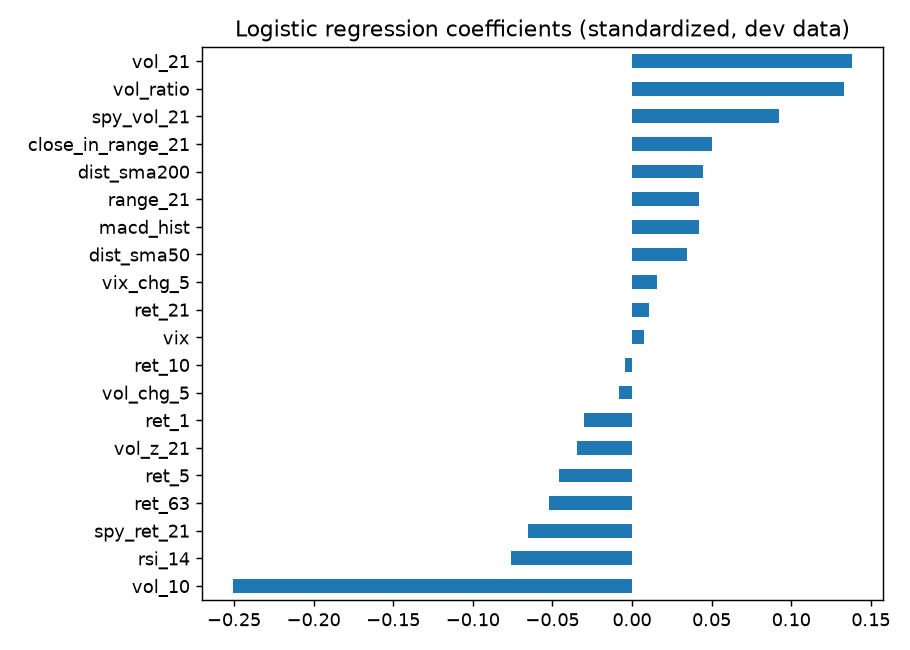

The table this chart was drawn from, first rows:
, coef
vol_10, -0.2503
rsi_14, -0.07591
spy_ret_21, -0.0654
ret_63, -0.05182
ret_5, -0.04604
vol_z_21, -0.03446
ret_1, -0.02993
vol_chg_5, -0.007908
ret_10, -0.004414
vix, 0.007618
ret_21, 0.01054
vix_chg_5, 0.01592
dist_sma50, 0.03432
macd_hist, 0.0418
range_21, 0.04189
dist_sma200, 0.04445
close_in_range_21, 0.05043
spy_vol_21, 0.09229
vol_ratio, 0.1334
vol_21, 0.1382
